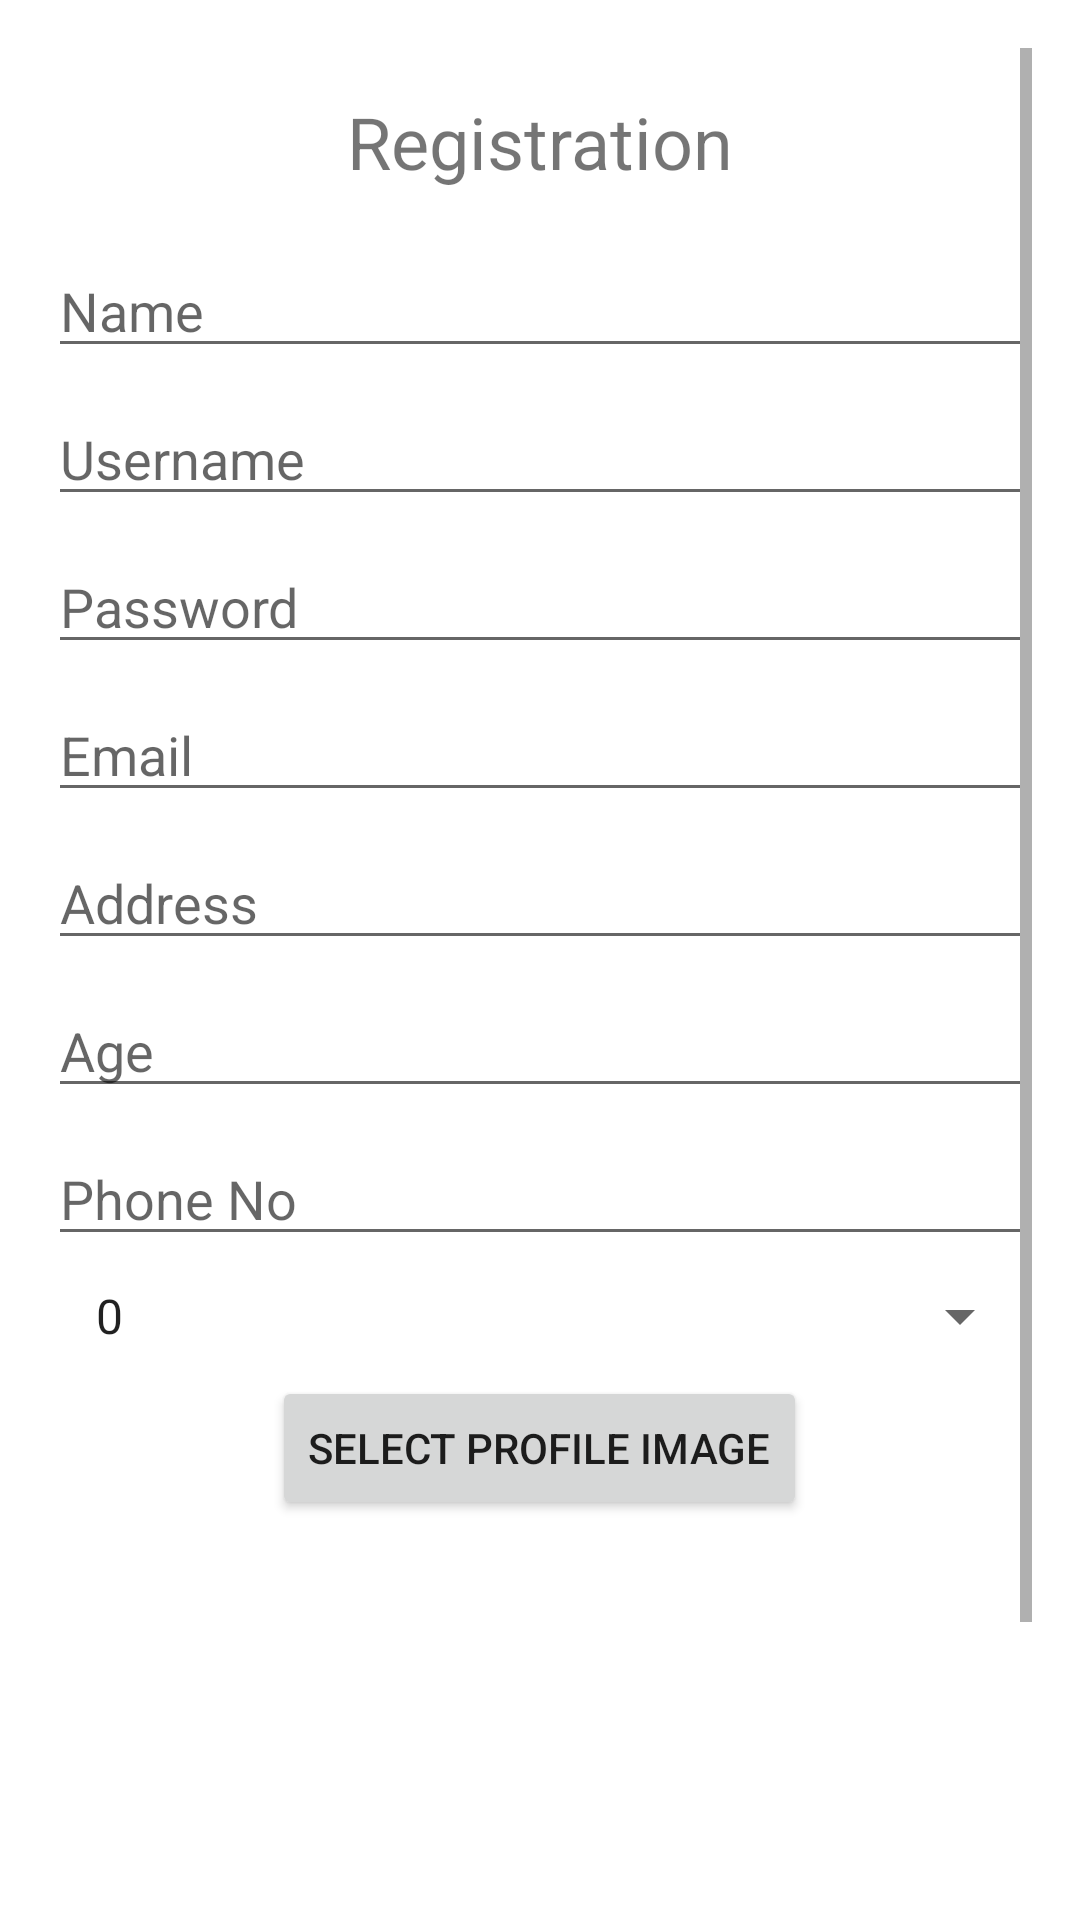

The Android layout XML behind this screen, and the referenced resources:
<!-- AndroidManifest.xml: application theme Theme.SPARC -->
<!-- res/layout/activity_register.xml -->
<?xml version="1.0" encoding="utf-8"?>
<ScrollView xmlns:android="http://schemas.android.com/apk/res/android"
    android:layout_width="match_parent"
    android:layout_height="match_parent"
    xmlns:tools="http://schemas.android.com/tools"
    tools:context=".RegisterActivity"
    android:padding="16dp">

    <LinearLayout
        android:layout_width="match_parent"
        android:layout_height="wrap_content"
        android:orientation="vertical">

        <TextView
            android:layout_width="wrap_content"
            android:layout_height="wrap_content"
            android:text="Registration"
            android:textSize="24sp"
            android:layout_gravity="center_horizontal"
            android:layout_marginTop="15dp"
            android:layout_marginBottom="10dp"/>

        <EditText
            android:id="@+id/etName"
            android:layout_width="match_parent"
            android:layout_height="wrap_content"
            android:hint="Name"
            android:inputType="textPersonName"
            android:layout_marginTop="8dp" />

        <EditText
            android:id="@+id/etUsername"
            android:layout_width="match_parent"
            android:layout_height="wrap_content"
            android:hint="Username"
            android:inputType="text"
            android:layout_marginTop="8dp" />

        <EditText
            android:id="@+id/etPassword"
            android:layout_width="match_parent"
            android:layout_height="wrap_content"
            android:hint="Password"
            android:inputType="textPassword"
            android:layout_marginTop="8dp" />

        <EditText
            android:id="@+id/etEmail"
            android:layout_width="match_parent"
            android:layout_height="wrap_content"
            android:hint="Email"
            android:inputType="textEmailAddress"
            android:layout_marginTop="8dp" />

        <EditText
            android:id="@+id/etAddress"
            android:layout_width="match_parent"
            android:layout_height="wrap_content"
            android:hint="Address"
            android:inputType="textPostalAddress"
            android:layout_marginTop="8dp" />









        <EditText
            android:id="@+id/etAge"
            android:layout_width="match_parent"
            android:layout_height="wrap_content"
            android:hint="Age"
            android:inputType="number"
            android:layout_marginTop="8dp" />

        <EditText
            android:id="@+id/etPhoneNo"
            android:layout_width="match_parent"
            android:layout_height="wrap_content"
            android:hint="Phone No"
            android:inputType="phone"
            android:layout_marginTop="8dp" />









        <Spinner
            android:id="@+id/spinnerRole"
            android:layout_width="match_parent"
            android:layout_height="wrap_content"
            android:layout_marginTop="8dp"
            android:entries="@array/role_ids"
            android:hint="Select Role ID"
            android:paddingStart="8dp"
            android:paddingEnd="8dp" />

        <Button
            android:id="@+id/btnSelectImage"
            android:layout_width="wrap_content"
            android:layout_height="wrap_content"
            android:text="Select Profile Image"
            android:layout_gravity="center_horizontal"
            android:layout_marginTop="8dp" />

        <ImageView
            android:id="@+id/ivProfileImage"
            android:layout_width="100dp"
            android:layout_height="100dp"
            android:layout_gravity="center_horizontal"
            android:layout_marginTop="8dp"
            android:src="@drawable/ic_launcher_background" />

        <Button
            android:id="@+id/btnRegister"
            android:layout_width="match_parent"
            android:layout_height="wrap_content"
            android:layout_marginTop="16dp"
            android:text="Register" />

        <TextView
            android:id="@+id/login"
            android:layout_width="wrap_content"
            android:layout_height="wrap_content"
            android:text="Already Have An Account Login"
            android:textSize="20sp"
            android:layout_gravity="center_horizontal"
            android:layout_marginTop="20dp"
            android:layout_marginBottom="16dp"/>

    </LinearLayout>

</ScrollView>
<!-- resources referenced by this layout -->
<resources>
  <string-array name="role_ids">
          <item>0</item>
          <item>5</item>
          <item>6</item>
          <item>7</item>
          <item>8</item>
          <item>9</item>
          <item>10</item>
      </string-array>
  <style name="Theme.SPARC" parent="Theme.MaterialComponents.DayNight.DarkActionBar">
          
          <item name="colorPrimary">@color/purple_500</item>
          <item name="colorPrimaryVariant">@color/purple_700</item>
          <item name="colorOnPrimary">@color/white</item>
          
          <item name="colorSecondary">@color/teal_200</item>
          <item name="colorSecondaryVariant">@color/teal_700</item>
          <item name="colorOnSecondary">@color/black</item>
          
          <item name="android:statusBarColor" tools:targetApi="l">?attr/colorPrimaryVariant</item>
          
      </style>
  <!-- not gathered from this repository: default colours our renderer supplied (Android Studio template values) -->
  <color name="purple_500">#FF6200EE</color>
  <color name="purple_700">#FF3700B3</color>
  <color name="teal_200">#FF03DAC5</color>
  <color name="teal_700">#FF018786</color>
  <color name="black">#FF000000</color>
  <color name="white">#FFFFFFFF</color>
</resources>
